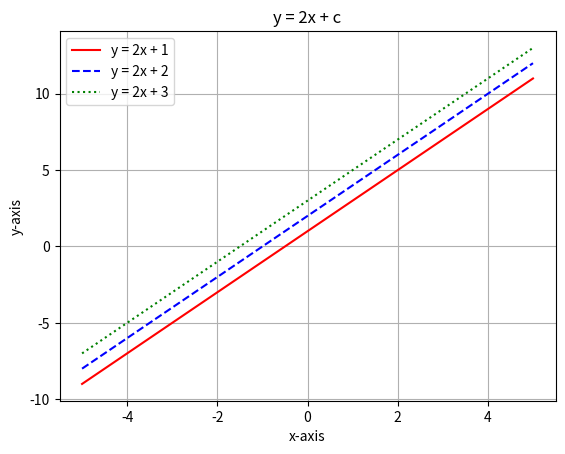

The script that saved this image:
import matplotlib.pyplot as plt
import numpy as np

x = np.linspace(-5, 5, 200)

y1 = 2 * x + 1
y2 = 2 * x + 2
y3 = 2 * x + 3

plt.plot(x, y1, 'r-', label="y = 2x + 1")
plt.plot(x, y2, 'b--', label="y = 2x + 2")
plt.plot(x, y3, 'g:', label="y = 2x + 3")

plt.title("y = 2x + c")
plt.xlabel("x-axis")
plt.ylabel("y-axis")

plt.grid(True)
plt.legend()

plt.show()